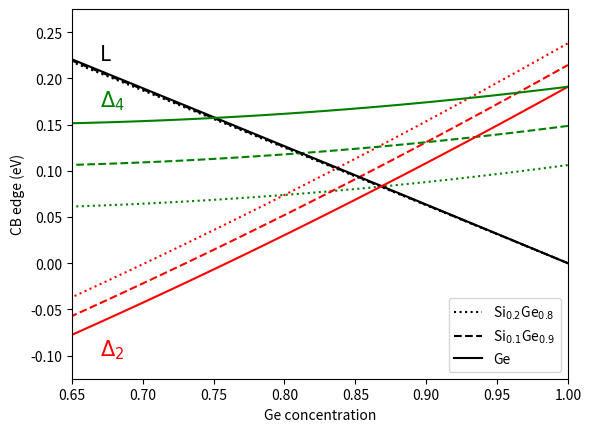

Generate this figure with matplotlib: (Note: this script raises an exception after producing the figure.)
# -*- coding: utf-8 -*-

import numpy as np
import matplotlib.pyplot as plt


# [redacted]
# Virtual substrate Ge content

y = np.array([0.8,0.9,1])
# Ge content
x_ge = np.linspace(0,1,100)

ecl = np.zeros((len(y),len(x_ge)))
ecdel2 = np.zeros((len(y),len(x_ge)))
ecdel4 = np.zeros((len(y),len(x_ge)))

# Material parameters 
a_si = 5.431
a_ge = 5.657
# elastic constants (10^6 N cm^-2)
# same in busby
c11_si = 16.75 
c11_ge = 13.15
c12_si = 6.5
c12_ge = 4.94
# Spin-orbit coupling (eV)
del0_si = 0.044
del0_ge = 0.296

# deformation potentials (eV)
acl_av_si = -3.12
acl_av_ge = -2.78
acdel_av_si = 1.72
acdel_av_ge = 1.31
#def_u_del_si = 9.16 
# Different value in busby
def_u_del_si = 8.7 # from Van der Walle (89) 
def_u_del_ge = 9.42

#Functions to interpolate
def Ev_avg(x,y):
    """
    Average valence-band edge in eV.
    Interpolated formula.
    """
    return (0.47 - 0.06*y)*(x-y)

def del0(x):
    """
    Spin-orbit coupling in eV.
    """
    return np.interp(x,[0,1],[del0_si,del0_ge])

def Eg(x,valley='L'):
    """
    Unstrained bandgaps in eV
    """
    if valley == 'L':
        return (2.01-1.27*x)
    else:
        return 1.155-0.43*x+0.206*x**2

def a_sub(y):
    """
    In-plane lattice constant of the unstrained substrate
    """
    return  np.interp(y,[0,1],[a_si,a_ge])

def a_lay(x):
    """
    In-plane lattice constant of the unstrained adlayer
    """
    return np.interp(x,[0,1],[a_si,a_ge])

def ac_av(x, valley='L'):
    if valley == 'L':
        return np.interp(x,[0,1],[acl_av_si, acl_av_ge])
    else:
        return np.interp(x,[0,1],[acdel_av_si, acdel_av_ge])
    
def c11(x):
    """
    Elastic constant in 10^6 N*cm^(-2)
    """
    return np.interp(x,[0,1],[c11_si, c11_ge])

def c12(x):
    """
    Elastic constant in 10^6 N*cm^(-2)
    """
    return np.interp(x,[0,1],[c12_si, c12_ge])

def def_u_del(x):
    return np.interp(x,[0,1],[def_u_del_si,def_u_del_ge])

def eps_par(x,y):
    """
    Parallel strain component (dimensionless).
    """
    return (a_sub(y)/a_lay(x)-1)

def eps_perp(x,y):
    """
    Perpendicular strain component (dimensionless).
    """
    return (-2*c12(x)*eps_par(x,y)/c11(x))

def Eh(x,y,valley='L'):
    """
    Bandgap shift due to hydrostatic strain in eV.
    """
    return ac_av(x,valley)*(2*eps_par(x,y)+eps_perp(x,y))

def Eu(x,y,valley='L'):
    """
    Bandgap shift due to uniaxial strain in eV.
    """
    if valley == 'L':
        return x*0
    if valley == 'del2':
        return 2*def_u_del(x)*(eps_perp(x,y)-eps_par(x,y))/3
    if valley == 'del4':
        return -def_u_del(x)*(eps_perp(x,y)-eps_par(x,y))/3
    
def Ec(x,y, valley = 'L'):
    return Ev_avg(x,y) + del0(x)/3 + Eg(x,valley) + Eh(x,y,valley) +Eu(x,y,valley)
     #return Ev_avg(x,y) + del0(x)/3 + Eg(x,valley) + Eh(x,y,valley)

#%% Conduction band minima - normalized
fig, ax = plt.subplots()
ax.plot(x_ge, Ec(x_ge,y[0],valley='L')-Ec(1,y[0]),color='black',linestyle=':',label='Si$_{0.2}$Ge$_{0.8}$')
ax.plot(x_ge, Ec(x_ge,y[0],valley='del2')-Ec(1,y[0]),color='red',linestyle=':')
ax.plot(x_ge, Ec(x_ge,y[0],valley='del4')-Ec(1,y[0]),color='green',linestyle=':')

ax.plot(x_ge, Ec(x_ge,y[1],valley='L')-Ec(1,y[1]),color='black',linestyle='--',label='Si$_{0.1}$Ge$_{0.9}$')
ax.plot(x_ge, Ec(x_ge,y[1],valley='del2')-Ec(1,y[1]),color='red',linestyle='--')
ax.plot(x_ge, Ec(x_ge,y[1],valley='del4')-Ec(1,y[1]),color='green',linestyle='--')

ax.plot(x_ge, Ec(x_ge,y[2],valley='L')-Ec(1,y[2]),color='black',label='Ge')
ax.plot(x_ge, Ec(x_ge,y[2],valley='del2')-Ec(1,y[2]),color='red')
ax.plot(x_ge, Ec(x_ge,y[2],valley='del4')-Ec(1,y[2]),color='green')

plt.text(0.67, 0.22, 'L', {'color': 'black', 'fontsize': 15})
plt.text(0.67, -0.1, '$\Delta_2$', {'color': 'red', 'fontsize': 15})
plt.text(0.67, 0.17, '$\Delta_4$', {'color': 'green', 'fontsize': 15})

ax.set_xlim(0.65,1)
ax.set_ylim(-0.125,0.275)
ax.set(xlabel='Ge concentration',ylabel='CB edge (eV)')
ax.legend()
plt.show()

#%% Reproduce conduction band-offsets

# Busby et al. (2010)
# Relaxed virtual substrate
y_b = 0.93
# Ge content
x_ge_b = 0.8
CBO_L = Ec(x_ge_b,y_b)- Ec(1,y_b)
CBO_del2 = Ec(x_ge_b,y_b,'del2')-Ec(1,y_b)
print("Busby:",'\t')
print("CBO L (eV)",CBO_L)
print("CBO Del2 (eV)", CBO_del2)

# Grange et al. (2019)
y_g = 0.945
x_ge_g = 0.77
G_L = Ec(x_ge_g,y_g)- Ec(1,y_g)
G_del2 = Ec(x_ge_g,y_g,'del2')-Ec(1,y_g)
print("Grange:",'\t')
print("CBO L (eV)",G_L)
print("CBO Del2 (eV)", G_del2)


#%% Effective mass tensors
# Rieger and Vogl
# Delta 2
W_delta2_ml = np.asarray([[0.918, 0.0187280], [0.0828210, -0.0003930], []])